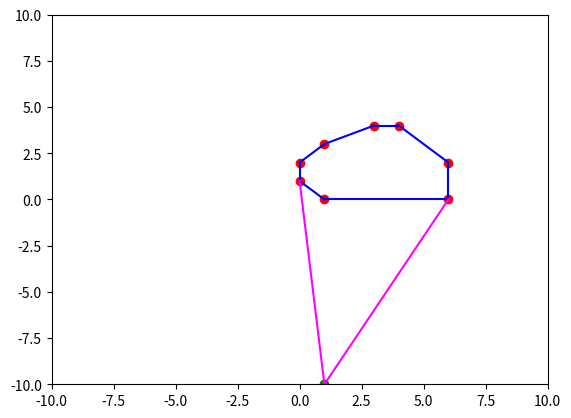

Source code (Python):
import math
import matplotlib.pyplot as plt
import numpy as np
import random

class Point: 
    def __init__(self, x, y): 
        self.x = x 
        self.y = y 
    def __repr__(self):
        return "(%s, %s)" % (self.x, self.y)

def orientation(p, q, r): 
    ''' 
    0 --> p, q and r are colinear  
    1 --> Clockwise  
    2 --> Counterclockwise  
    '''
    val = (q.y - p.y) * (r.x - q.x) - (q.x - p.x) * (r.y - q.y) 
  
    if val == 0: 
        return 0
    elif val > 0: 
        return 1
    else: 
        return 2

def distance(P, Q):
    return math.sqrt((P.x - Q.x) * (P.x - Q.x) + (P.y - Q.y) * (P.y - Q.y))

def closestPoint(points, Q): 
    ind = 0
    dist = 9999999
    for i in range(len(points)):
        if distance(points[i], Q) < dist:
            dist = distance(points[i], Q) 
            ind = i
    return ind

# the polygon
A = []
A.append(Point(1, 0))
A.append(Point(0, 1))
A.append(Point(0, 2))
A.append(Point(1, 3))
A.append(Point(3, 4))
A.append(Point(4, 4))
A.append(Point(6, 2))
A.append(Point(6, 0))

# the new point

Q = Point(random.randint(-10, 10), random.randint(-10, 10))

index1 = closestPoint(A, Q)

Index1 = index1 - 1
if Index1 == -1:
    Index1 = len(A) - 1

while orientation(Q, A[index1], A[Index1]) == 1:
    index1 -= 1
    if index1 == -1:
        index1 = len(A) - 1
    Index1 = index1 - 1
    if Index1 == -1:
        Index1 = len(A) - 1

print(index1, Index1)

index2 = closestPoint(A, Q)
Index2 = index2 + 1
if Index2 == len(A):
    Index2 = 0

while orientation(Q, A[index2], A[Index2]) == 2:
    index2 += 1
    if index2 == len(A):
        index2 = 0
    Index2 = index2 + 1
    if Index2 == len(A):
        Index2 = 0

i = index2
print(Q)
print(A[i])
while(i != index1):
    i += 1
    if i == len(A):
        i = 0
    print(A[i])


################################## SHOW ##################################


fig, ax = plt.subplots()
ax.set_xlim((-10, 10))
ax.set_ylim((-10, 10))

for i in range(len(A)):
    ax.scatter(A[i].x, A[i].y, color="red")

for i in range(len(A) - 1):
    ax.plot([A[i].x, A[i + 1].x], [A[i].y, A[i + 1].y], color = "blue")
ax.plot([A[i + 1].x, A[0].x], [A[i + 1].y, A[0].y], color = "blue")

ax.scatter(Q.x, Q.y, color="green")

ax.plot([Q.x, A[index1].x], [Q.y, A[index1].y], color = "magenta")
ax.plot([Q.x, A[index2].x], [Q.y, A[index2].y], color = "magenta")

plt.show()